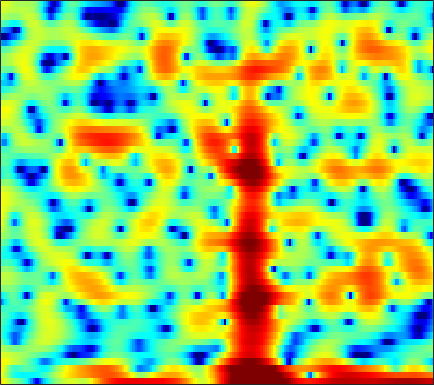

Data behind this chart, as committed beside it:
5.9691, 4.8817, 3.5676, 2.4761, 1.7921, 1.065, 0.45572, 0.029606, -0.57649, -1.3092, -2.1964, -3.0503, -4.4427, -6.3661, -8.2446, -11.352, -14.055, -13.868, -11.216, -8.4172, -6.1871, -4.8002, -3.2681, -1.9957
4.423, 3.266, 1.693, 0.106, -1.052, -2.483, -3.637, -4.254, -4.722, -4.893, -4.915, -4.894, -4.884, -4.896, -4.892, -4.815, -4.608, -4.335, -3.814, -3.145, -2.383, -1.768, -0.9211, -0.05885
5.414, 4.201, 2.453, 0.6335, -0.6612, -2.014, -2.723, -2.808, -2.535, -2.118, -1.771, -1.613, -1.581, -1.757, -2.032, -2.539, -3.182, -3.706, -4.372, -4.823, -4.875, -4.562, -3.721, -2.564
5.183, 4.825, 4.324, 3.82, 3.458, 2.996, 2.543, 2.203, 1.74, 1.237, 0.6836, 0.2189, -0.4863, -1.317, -2.048, -3.192, -4.551, -5.728, -7.433, -9.028, -9.905, -9.773, -8.766, -7.397
3.397, 3.282, 3.082, 2.846, 2.66, 2.41, 2.161, 1.975, 1.719, 1.447, 1.152, 0.9146, 0.5813, 0.2211, -0.06654, -0.4778, -0.9182, -1.258, -1.717, -2.156, -2.571, -2.869, -3.275, -3.701
1.635, 1.386, 0.9879, 0.5519, 0.236, -0.1242, -0.3599, -0.4275, -0.3735, -0.1928, 0.07208, 0.2896, 0.5782, 0.8358, 0.995, 1.152, 1.239, 1.254, 1.207, 1.081, 0.8645, 0.639, 0.2421, -0.2659
-0.8117, -1.605, -2.953, -4.709, -6.322, -8.799, -10.84, -10.88, -8.905, -6.439, -4.303, -2.967, -1.492, -0.3083, 0.4196, 1.217, 1.844, 2.208, 2.568, 2.79, 2.885, 2.875, 2.751, 2.507
-2.538, -3.346, -4.644, -6.207, -7.537, -9.373, -10.67, -10.74, -9.595, -7.84, -6.053, -4.795, -3.276, -1.925, -1.023, 0.03601, 0.9361, 1.507, 2.131, 2.599, 2.924, 3.078, 3.164, 3.118
-2.406, -2.955, -3.813, -4.773, -5.519, -6.517, -7.428, -7.968, -8.326, -8.117, -7.319, -6.407, -4.971, -3.463, -2.37, -1.025, 0.1477, 0.9014, 1.744, 2.403, 2.88, 3.125, 3.312, 3.345
-1.546, -2.022, -2.867, -3.945, -4.908, -6.52, -8.751, -11.13, -16.3, -31.61, -17.9, -12.34, -7.911, -4.888, -3.139, -1.264, 0.2103, 1.106, 2.058, 2.773, 3.268, 3.498, 3.64, 3.602
-1.352, -1.629, -2.104, -2.709, -3.221, -3.963, -4.76, -5.361, -6.016, -6.184, -5.673, -4.913, -3.631, -2.248, -1.243, -0.01846, 1.033, 1.701, 2.42, 2.934, 3.247, 3.341, 3.283, 3.021
-2.841, -2.805, -2.617, -2.458, -2.403, -2.369, -2.337, -2.314, -2.283, -2.186, -1.954, -1.66, -1.127, -0.4529, 0.1178, 0.9086, 1.67, 2.189, 2.759, 3.135, 3.296, 3.266, 3.003, 2.439
-10.12, -7.909, -5.253, -3.37, -2.422, -1.703, -1.472, -1.513, -1.813, -2.321, -2.881, -3.162, -3.056, -2.253, -1.347, 0.02411, 1.323, 2.161, 3.07, 3.703, 4.04, 4.096, 3.891, 3.349
-5.598, -4.597, -3.168, -2.104, -1.51, -1.103, -1.248, -1.726, -2.888, -4.869, -8.295, -12.92, -27.64, -11.63, -6.994, -3.261, -0.8219, 0.4936, 1.748, 2.614, 3.147, 3.365, 3.447, 3.322
0.08275, 0.05287, 0.1501, 0.1883, 0.1316, -0.03577, -0.3458, -0.7366, -1.449, -2.268, -3.097, -3.578, -3.822, -3.454, -2.884, -1.969, -1.095, -0.5332, 0.02755, 0.365, 0.5239, 0.5515, 0.5331, 0.5523
2.026, 1.965, 1.866, 1.781, 1.652, 1.379, 1.06, 0.7984, 0.4072, 0.001917, -0.342, -0.5393, -0.6937, -0.7366, -0.7078, -0.6337, -0.5985, -0.6481, -0.8508, -1.325, -2.136, -2.972, -4.332, -5.546
2.142, 2.251, 2.235, 2.118, 1.986, 1.694, 1.256, 0.8899, 0.3668, -0.1826, -0.6725, -0.9618, -1.171, -1.19, -1.093, -0.9053, -0.7228, -0.7028, -0.8896, -1.412, -2.417, -3.62, -6.021, -9.406
0.09871, 0.4305, 0.6361, 0.5288, 0.3426, -0.0593, -0.7558, -1.454, -2.612, -4.047, -5.691, -6.856, -7.67, -7.005, -5.788, -4.055, -2.563, -1.67, -0.8424, -0.3267, -0.08526, -0.02704, -0.02224, 0.08165
-2.674, -2.317, -2.038, -2.05, -2.303, -2.861, -3.605, -4.378, -5.734, -7.572, -10.3, -13.22, -17.07, -13.61, -9.852, -6.199, -3.648, -2.189, -0.6821, 0.4113, 1.207, 1.669, 2.167, 2.565
-4.128, -3.921, -4.026, -4.362, -4.878, -5.756, -6.538, -6.991, -7.357, -7.393, -7.19, -6.886, -6.189, -5.118, -4.116, -2.688, -1.298, -0.3919, 0.6522, 1.487, 2.113, 2.472, 2.822, 3.05
-3.282, -3.308, -3.952, -5.251, -6.63, -9.518, -13.97, -17.08, -14.04, -9.627, -6.516, -4.784, -2.944, -1.46, -0.5275, 0.5419, 1.427, 1.982, 2.522, 2.87, 3.044, 3.058, 2.938, 2.71
-0.6423, -0.8173, -1.39, -2.459, -3.423, -5.051, -6.602, -7.097, -6.419, -4.623, -2.67, -1.357, 0.1392, 1.348, 2.07, 2.823, 3.309, 3.523, 3.601, 3.413, 2.974, 2.462, 1.576, 0.4693
1.304, 1.012, 0.59, 0.009421, -0.4638, -0.9225, -1.236, -1.26, -0.9875, -0.4311, 0.3191, 0.9339, 1.719, 2.4, 2.807, 3.183, 3.32, 3.234, 2.894, 2.244, 1.219, 0.1812, -1.625, -4.045
2.581, 2.077, 1.22, 0.3152, -0.4113, -1.228, -1.662, -1.664, -1.195, -0.3835, 0.5414, 1.224, 2.021, 2.639, 2.965, 3.182, 3.158, 2.965, 2.434, 1.604, 0.4459, -0.6528, -2.498, -4.806
3.796, 2.969, 1.401, -0.6709, -2.777, -6.667, -10.87, -10.19, -5.928, -2.608, -0.3115, 0.9403, 2.16, 2.955, 3.324, 3.526, 3.438, 3.209, 2.662, 1.862, 0.8605, -0.03617, -1.373, -2.852
4.343, 3.614, 2.304, 0.6048, -0.8966, -3.084, -4.61, -4.578, -3.111, -1.304, 0.2285, 1.123, 1.983, 2.512, 2.702, 2.726, 2.455, 2.09, 1.417, 0.5279, -0.5529, -1.431, -2.643, -3.769
4.383, 3.978, 3.362, 2.622, 2.093, 1.437, 0.9817, 0.8119, 0.7903, 0.9536, 1.178, 1.328, 1.447, 1.433, 1.313, 0.994, 0.4805, -0.07338, -1.034, -2.283, -3.876, -5.302, -7.48, -9.661
4.362, 4.154, 3.818, 3.424, 3.095, 2.679, 2.277, 2.008, 1.678, 1.384, 1.112, 0.9054, 0.6174, 0.279, -0.01233, -0.5059, -1.098, -1.651, -2.595, -3.829, -5.464, -7.102, -10.06, -14.42
4.12, 3.968, 3.669, 3.34, 3.019, 2.582, 2.075, 1.676, 1.125, 0.5522, -0.02554, -0.4412, -0.9736, -1.45, -1.772, -2.145, -2.505, -2.755, -3.126, -3.554, -4.062, -4.478, -5.01, -5.355
3.107, 2.98, 2.717, 2.384, 2.063, 1.51, 0.8418, 0.2538, -0.6068, -1.565, -2.581, -3.356, -4.329, -5.106, -5.476, -5.553, -5.336, -4.989, -4.437, -3.842, -3.246, -2.774, -2.134, -1.442
0.3135, 0.4314, 0.5548, 0.3464, 0.07403, -0.6123, -1.499, -2.337, -3.641, -5.138, -6.89, -8.473, -10.99, -13.89, -15.35, -14.47, -11.63, -9.807, -7.772, -6.077, -4.503, -3.366, -1.841, -0.333
-4.463, -3.07, -2.135, -1.978, -2.351, -3.293, -4.846, -6.217, -8.21, -9.958, -11.37, -12.39, -14.3, -16.99, -18.55, -16.99, -14.45, -12.84, -11.56, -10.49, -8.695, -6.855, -4.029, -1.341
-3.746, -2.842, -2.44, -2.58, -3.287, -4.79, -7.495, -10.44, -17.47, -29.92, -17.16, -13.82, -11.69, -10.77, -10.37, -10.22, -10.5, -11.17, -13.38, -19.17, -20.74, -12.38, -6.114, -2.076
-1.119, -1.162, -1.335, -1.764, -2.313, -3.373, -4.774, -5.954, -7.479, -8.244, -7.992, -7.445, -6.596, -5.909, -5.562, -5.401, -5.333, -5.48, -5.617, -5.498, -4.73, -3.737, -2.015, -0.1972
-0.8497, -1.012, -1.103, -1.307, -1.407, -1.657, -1.927, -2.128, -2.339, -2.445, -2.42, -2.328, -2.15, -1.939, -1.825, -1.653, -1.547, -1.469, -1.343, -1.134, -0.8179, -0.4933, 0.01851, 0.5546
-2.188, -2.38, -2.402, -2.027, -1.617, -0.9897, -0.4295, -0.09312, 0.2765, 0.5338, 0.7149, 0.82, 0.8968, 0.9188, 0.9197, 0.9126, 0.8552, 0.8442, 0.8026, 0.7569, 0.6745, 0.5796, 0.3533, -0.02443
-7.02, -9.306, -9.134, -5.662, -3.43, -1.164, 0.3914, 1.235, 1.992, 2.45, 2.665, 2.696, 2.61, 2.402, 2.211, 1.894, 1.628, 1.445, 1.273, 1.142, 0.9979, 0.8014, 0.3335, -0.5158
-4.877, -6.409, -6.299, -3.925, -2.042, -0.1465, 1.214, 1.892, 2.445, 2.651, 2.55, 2.291, 1.742, 0.9973, 0.3152, -0.6584, -1.53, -2.026, -2.233, -1.955, -1.405, -0.9851, -0.5709, -0.44
0.8541, 0.6522, 0.6253, 0.8952, 1.159, 1.554, 1.823, 1.886, 1.781, 1.409, 0.7695, 0.1124, -1.051, -2.593, -4.064, -6.597, -10.29, -13.8, -14.87, -10.3, -6.649, -4.684, -2.747, -1.369
2.905, 2.835, 2.763, 2.676, 2.55, 2.343, 1.984, 1.623, 0.9539, 0.06772, -1.04, -2.014, -3.484, -5.145, -6.525, -8.484, -10.55, -11.81, -11.78, -9.63, -7.024, -5.302, -3.396, -1.898
3.847, 3.831, 3.765, 3.561, 3.342, 2.896, 2.257, 1.644, 0.5832, -0.7624, -2.425, -3.882, -5.985, -7.932, -8.963, -9.384, -8.912, -8.194, -7.063, -5.749, -4.402, -3.418, -2.292, -1.36
4.076, 4.193, 4.202, 4.078, 3.898, 3.473, 2.846, 2.189, 1.045, -0.502, -2.592, -4.657, -8.537, -15.49, -32.9, -16.01, -9.888, -7.359, -5.016, -3.362, -2.155, -1.471, -0.8238, -0.4723
2.681, 2.963, 3.208, 3.341, 3.314, 3.16, 2.822, 2.431, 1.72, 0.7511, -0.492, -1.583, -3.173, -4.553, -5.104, -4.846, -3.845, -2.909, -1.763, -0.8411, -0.1804, 0.116, 0.2676, 0.08806
-0.7482, -0.245, 0.3509, 0.7727, 0.9978, 1.22, 1.33, 1.359, 1.298, 1.126, 0.8562, 0.6046, 0.2709, 0.01082, -0.08441, -0.08257, 0.06558, 0.2556, 0.517, 0.7302, 0.8516, 0.8521, 0.6918, 0.3153
-4.668, -3.935, -3.281, -2.831, -2.459, -1.952, -1.312, -0.7904, -0.1158, 0.4742, 0.9328, 1.179, 1.398, 1.5, 1.526, 1.514, 1.489, 1.43, 1.345, 1.235, 1.087, 0.9614, 0.7441, 0.4781
-6.447, -6.202, -6.598, -7.44, -8.006, -7.556, -5.545, -3.807, -1.705, -0.08845, 1.07, 1.688, 2.207, 2.443, 2.456, 2.321, 2.031, 1.741, 1.31, 0.881, 0.5013, 0.2711, 0.08465, 0.0177
-4.322, -4.771, -6.199, -9.164, -13.19, -14.29, -7.568, -4.053, -0.9163, 1.165, 2.517, 3.154, 3.588, 3.623, 3.411, 2.831, 1.933, 1.139, -0.06296, -1.262, -2.227, -2.694, -2.855, -2.559
-0.8224, -0.8507, -0.9962, -1.23, -1.264, -0.8162, 0.1731, 1.101, 2.319, 3.325, 3.998, 4.243, 4.226, 3.773, 3.143, 1.85, 0.04576, -1.702, -4.653, -8.253, -11.95, -13.44, -12.8, -10.61
0.6466, 0.8988, 1.195, 1.477, 1.724, 2.148, 2.642, 3.04, 3.535, 3.896, 4.052, 3.997, 3.646, 2.89, 2.043, 0.4036, -1.859, -4.085, -8.008, -13.42, -20.42, -24.92, -25.92, -22.61
0.5322, 0.7937, 1.089, 1.458, 1.789, 2.242, 2.703, 3.046, 3.442, 3.724, 3.843, 3.795, 3.489, 2.886, 2.199, 0.943, -0.7673, -2.357, -4.866, -7.819, -11.04, -13.44, -15.96, -15.73
-1.651, -1.662, -1.441, -0.9848, -0.5427, 0.1373, 0.8664, 1.39, 2.046, 2.622, 3.067, 3.28, 3.377, 3.245, 2.956, 2.369, 1.537, 0.756, -0.4305, -1.708, -2.969, -3.795, -4.571, -4.954
-7.829, -8.687, -8.596, -7.494, -6.438, -5.025, -3.738, -2.834, -1.63, -0.4721, 0.5843, 1.268, 2.005, 2.485, 2.687, 2.739, 2.582, 2.343, 1.909, 1.405, 0.8865, 0.5317, 0.1268, -0.1609
-15.8, -23.99, -21.86, -15.03, -12.69, -11.23, -10.43, -9.546, -7.63, -5.212, -2.926, -1.473, 0.07175, 1.187, 1.791, 2.298, 2.529, 2.568, 2.477, 2.28, 2.036, 1.853, 1.632, 1.478
-7.506, -8.501, -9.369, -9.992, -10.75, -12.89, -18.38, -30.74, -14.8, -8.126, -4.229, -2.194, -0.231, 1.119, 1.801, 2.385, 2.646, 2.676, 2.546, 2.278, 1.952, 1.707, 1.453, 1.312
-1.336, -1.772, -2.444, -3.142, -3.724, -4.474, -4.958, -4.843, -3.887, -2.322, -0.6912, 0.3929, 1.537, 2.325, 2.685, 2.87, 2.747, 2.456, 1.843, 1.023, 0.0855, -0.6009, -1.324, -1.638
1.839, 1.674, 1.397, 1.103, 0.904, 0.6998, 0.6366, 0.7123, 0.9728, 1.381, 1.844, 2.164, 2.479, 2.599, 2.536, 2.188, 1.508, 0.7521, -0.6299, -2.504, -4.994, -7.305, -10.76, -12.32
2.938, 2.883, 2.76, 2.575, 2.43, 2.245, 2.104, 2.038, 2.018, 2.048, 2.098, 2.113, 2.064, 1.87, 1.583, 0.9704, 0.0209, -0.942, -2.648, -4.922, -7.916, -10.73, -15.03, -17.33
3.671, 3.593, 3.373, 3.053, 2.761, 2.354, 1.967, 1.728, 1.512, 1.428, 1.449, 1.496, 1.527, 1.445, 1.252, 0.7853, 0.0231, -0.7766, -2.181, -4.002, -6.219, -8.132, -10.99, -14.09
